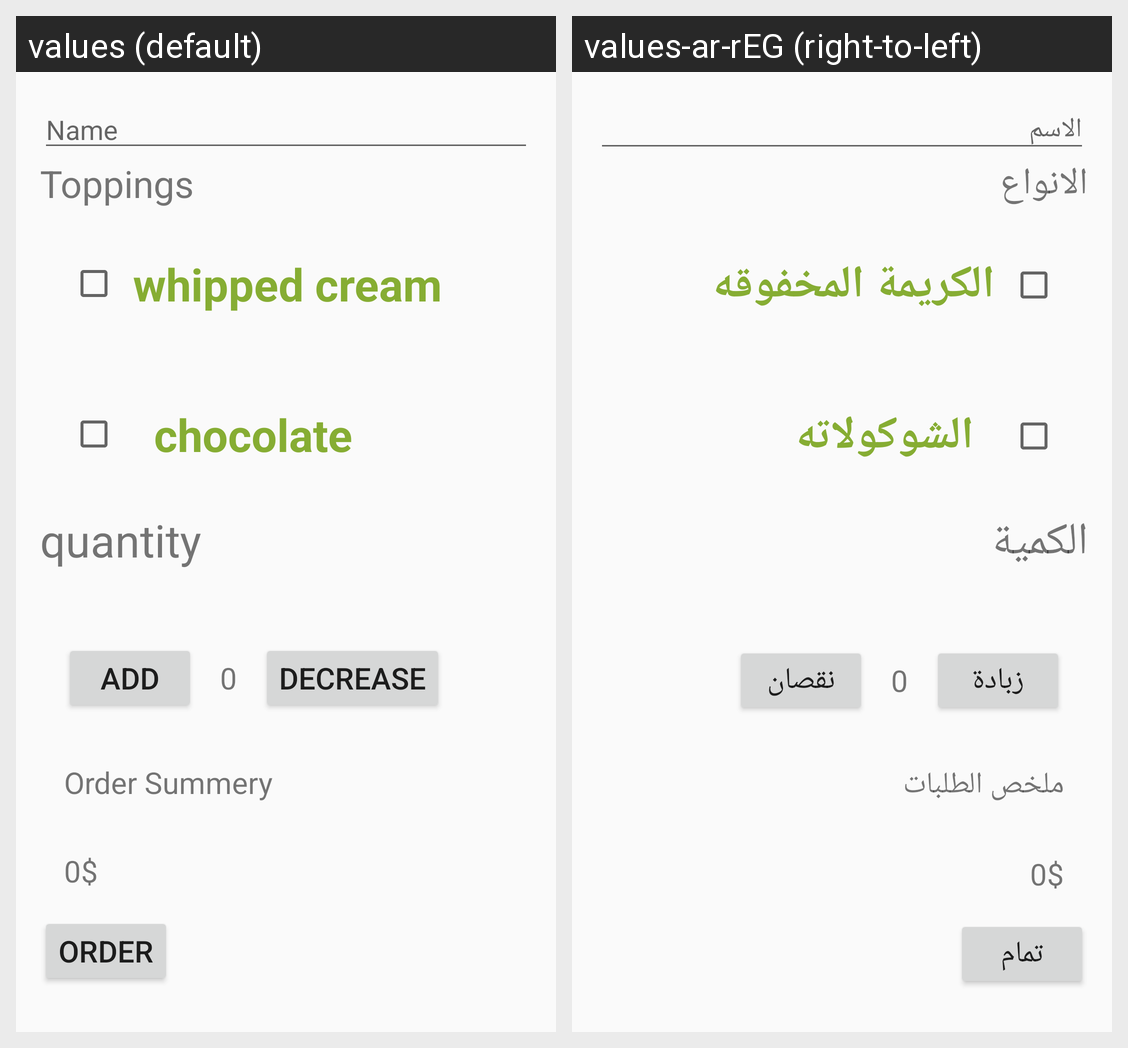

Translations of the strings shown on this Android screen, per locale in the grid:
Android screen res/layout/activity_main.xml rendered under 2 locales, left to right: values (default), values-ar-rEG (right-to-left). Device: Nexus 5 (rendered at 1080×1920; each locale shown at half size, 540×960, under a caption strip naming it); theme AppTheme.
Strings drawn on this screen, with the default value and each locale's value (text and hints the layout hard-codes, and strings that could not be matched under every locale, appear in the picture but are not listed):

Name
  values: Name
  values-ar-rEG: الاسم

Toppings
  values: Toppings
  values-ar-rEG: الانواع

whipped_cream
  values: whipped cream
  values-ar-rEG: الكريمة المخفوقه

chocolate
  values: chocolate
  values-ar-rEG: الشوكولاته

quantity
  values: quantity
  values-ar-rEG: الكمية

add
  values: add
  values-ar-rEG: زبادة

number_of_quantity
  values: 0
  values-ar-rEG: 0

decrease
  values: decrease
  values-ar-rEG: نقصان

Order_Summery
  values: Order Summery
  values-ar-rEG: ملخص الطلبات

price
  values: 0$
  values-ar-rEG: 0$

Order
  values: Order
  values-ar-rEG: تمام
